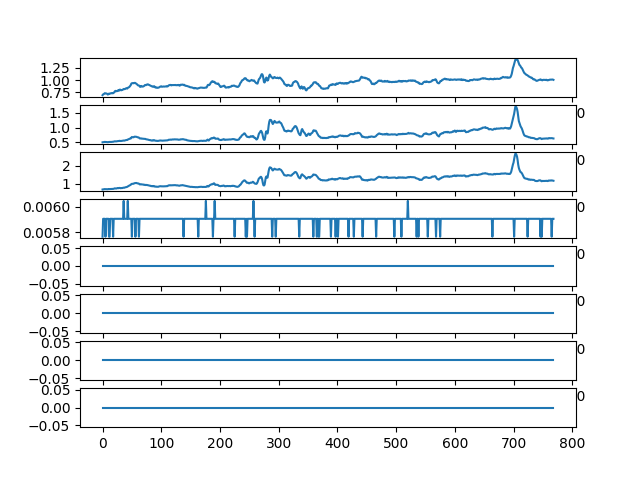

The table this chart was drawn from, first rows:
ch1, ch2, ch3, ch4, ch5, ch6, ch7, ch8
0.6951, 0.501, 0.6608, 0.005766, 0.0, 0.0, 0.0, 0.0
0.7099, 0.5063, 0.6688, 0.005906, 0.0, 0.0, 0.0, 0.0
0.7165, 0.5071, 0.6685, 0.005906, 0.0, 0.0, 0.0, 0.0
0.7246, 0.5119, 0.6819, 0.005906, 0.0, 0.0, 0.0, 0.0
0.7352, 0.5155, 0.6836, 0.005906, 0.0, 0.0, 0.0, 0.0
0.7303, 0.5113, 0.6798, 0.005766, 0.0, 0.0, 0.0, 0.0
0.7286, 0.5095, 0.6801, 0.005906, 0.0, 0.0, 0.0, 0.0
0.7279, 0.5106, 0.6784, 0.005906, 0.0, 0.0, 0.0, 0.0
0.7176, 0.5072, 0.6739, 0.005906, 0.0, 0.0, 0.0, 0.0
0.7066, 0.5046, 0.6744, 0.005906, 0.0, 0.0, 0.0, 0.0
0.7147, 0.5092, 0.6877, 0.005906, 0.0, 0.0, 0.0, 0.0
0.7262, 0.5124, 0.6846, 0.005766, 0.0, 0.0, 0.0, 0.0
0.7217, 0.513, 0.6848, 0.005766, 0.0, 0.0, 0.0, 0.0
0.7277, 0.5138, 0.6855, 0.005906, 0.0, 0.0, 0.0, 0.0
0.7322, 0.5172, 0.6913, 0.005906, 0.0, 0.0, 0.0, 0.0
0.7359, 0.5167, 0.6875, 0.005906, 0.0, 0.0, 0.0, 0.0
0.7317, 0.5153, 0.6867, 0.005906, 0.0, 0.0, 0.0, 0.0
0.7381, 0.5196, 0.6937, 0.005906, 0.0, 0.0, 0.0, 0.0
0.7331, 0.5196, 0.6953, 0.005766, 0.0, 0.0, 0.0, 0.0
0.7452, 0.525, 0.7014, 0.005906, 0.0, 0.0, 0.0, 0.0
0.7497, 0.5295, 0.7159, 0.005906, 0.0, 0.0, 0.0, 0.0
0.7726, 0.5356, 0.7273, 0.005906, 0.0, 0.0, 0.0, 0.0
0.7817, 0.5325, 0.7179, 0.005906, 0.0, 0.0, 0.0, 0.0
0.7734, 0.5316, 0.7138, 0.005906, 0.0, 0.0, 0.0, 0.0
0.7793, 0.5355, 0.7249, 0.005906, 0.0, 0.0, 0.0, 0.0
0.7765, 0.5368, 0.7332, 0.005906, 0.0, 0.0, 0.0, 0.0
0.7888, 0.5462, 0.746, 0.005906, 0.0, 0.0, 0.0, 0.0
0.7944, 0.5453, 0.7348, 0.005906, 0.0, 0.0, 0.0, 0.0
0.7844, 0.5439, 0.7404, 0.005906, 0.0, 0.0, 0.0, 0.0
0.8051, 0.5515, 0.7512, 0.005906, 0.0, 0.0, 0.0, 0.0
0.8068, 0.5476, 0.7422, 0.005906, 0.0, 0.0, 0.0, 0.0
0.7947, 0.5442, 0.7318, 0.005906, 0.0, 0.0, 0.0, 0.0
0.7937, 0.5453, 0.7435, 0.005906, 0.0, 0.0, 0.0, 0.0
0.7995, 0.55, 0.7464, 0.005906, 0.0, 0.0, 0.0, 0.0
0.8004, 0.5531, 0.7433, 0.005906, 0.0, 0.0, 0.0, 0.0
0.8092, 0.5597, 0.7615, 0.005906, 0.0, 0.0, 0.0, 0.0
0.8201, 0.5614, 0.7643, 0.006047, 0.0, 0.0, 0.0, 0.0
0.8169, 0.557, 0.7601, 0.005906, 0.0, 0.0, 0.0, 0.0
0.8158, 0.5643, 0.7774, 0.005906, 0.0, 0.0, 0.0, 0.0
0.8266, 0.5735, 0.7879, 0.005906, 0.0, 0.0, 0.0, 0.0
0.8328, 0.576, 0.7924, 0.005906, 0.0, 0.0, 0.0, 0.0
0.8328, 0.5802, 0.8042, 0.005906, 0.0, 0.0, 0.0, 0.0
0.8273, 0.5775, 0.8117, 0.005906, 0.0, 0.0, 0.0, 0.0
0.8423, 0.5943, 0.8359, 0.006047, 0.0, 0.0, 0.0, 0.0
0.8502, 0.601, 0.8554, 0.005906, 0.0, 0.0, 0.0, 0.0
0.8547, 0.611, 0.8751, 0.005906, 0.0, 0.0, 0.0, 0.0
0.8663, 0.6225, 0.9008, 0.005906, 0.0, 0.0, 0.0, 0.0
0.8831, 0.6299, 0.9093, 0.005906, 0.0, 0.0, 0.0, 0.0
0.8975, 0.6285, 0.9276, 0.005906, 0.0, 0.0, 0.0, 0.0
0.9281, 0.6583, 0.9667, 0.005906, 0.0, 0.0, 0.0, 0.0
0.9363, 0.6806, 0.9806, 0.005766, 0.0, 0.0, 0.0, 0.0
0.9377, 0.6728, 0.9838, 0.005906, 0.0, 0.0, 0.0, 0.0
0.9398, 0.6716, 0.9892, 0.005906, 0.0, 0.0, 0.0, 0.0
0.9349, 0.6711, 0.9886, 0.005906, 0.0, 0.0, 0.0, 0.0
0.9392, 0.6867, 1.014, 0.005906, 0.0, 0.0, 0.0, 0.0
0.945, 0.692, 1.022, 0.005906, 0.0, 0.0, 0.0, 0.0
0.939, 0.6903, 1.027, 0.005766, 0.0, 0.0, 0.0, 0.0
0.9298, 0.6858, 1.026, 0.005906, 0.0, 0.0, 0.0, 0.0
0.9194, 0.6847, 1.03, 0.005906, 0.0, 0.0, 0.0, 0.0
0.912, 0.6768, 1.013, 0.005906, 0.0, 0.0, 0.0, 0.0
... 709 more rows
